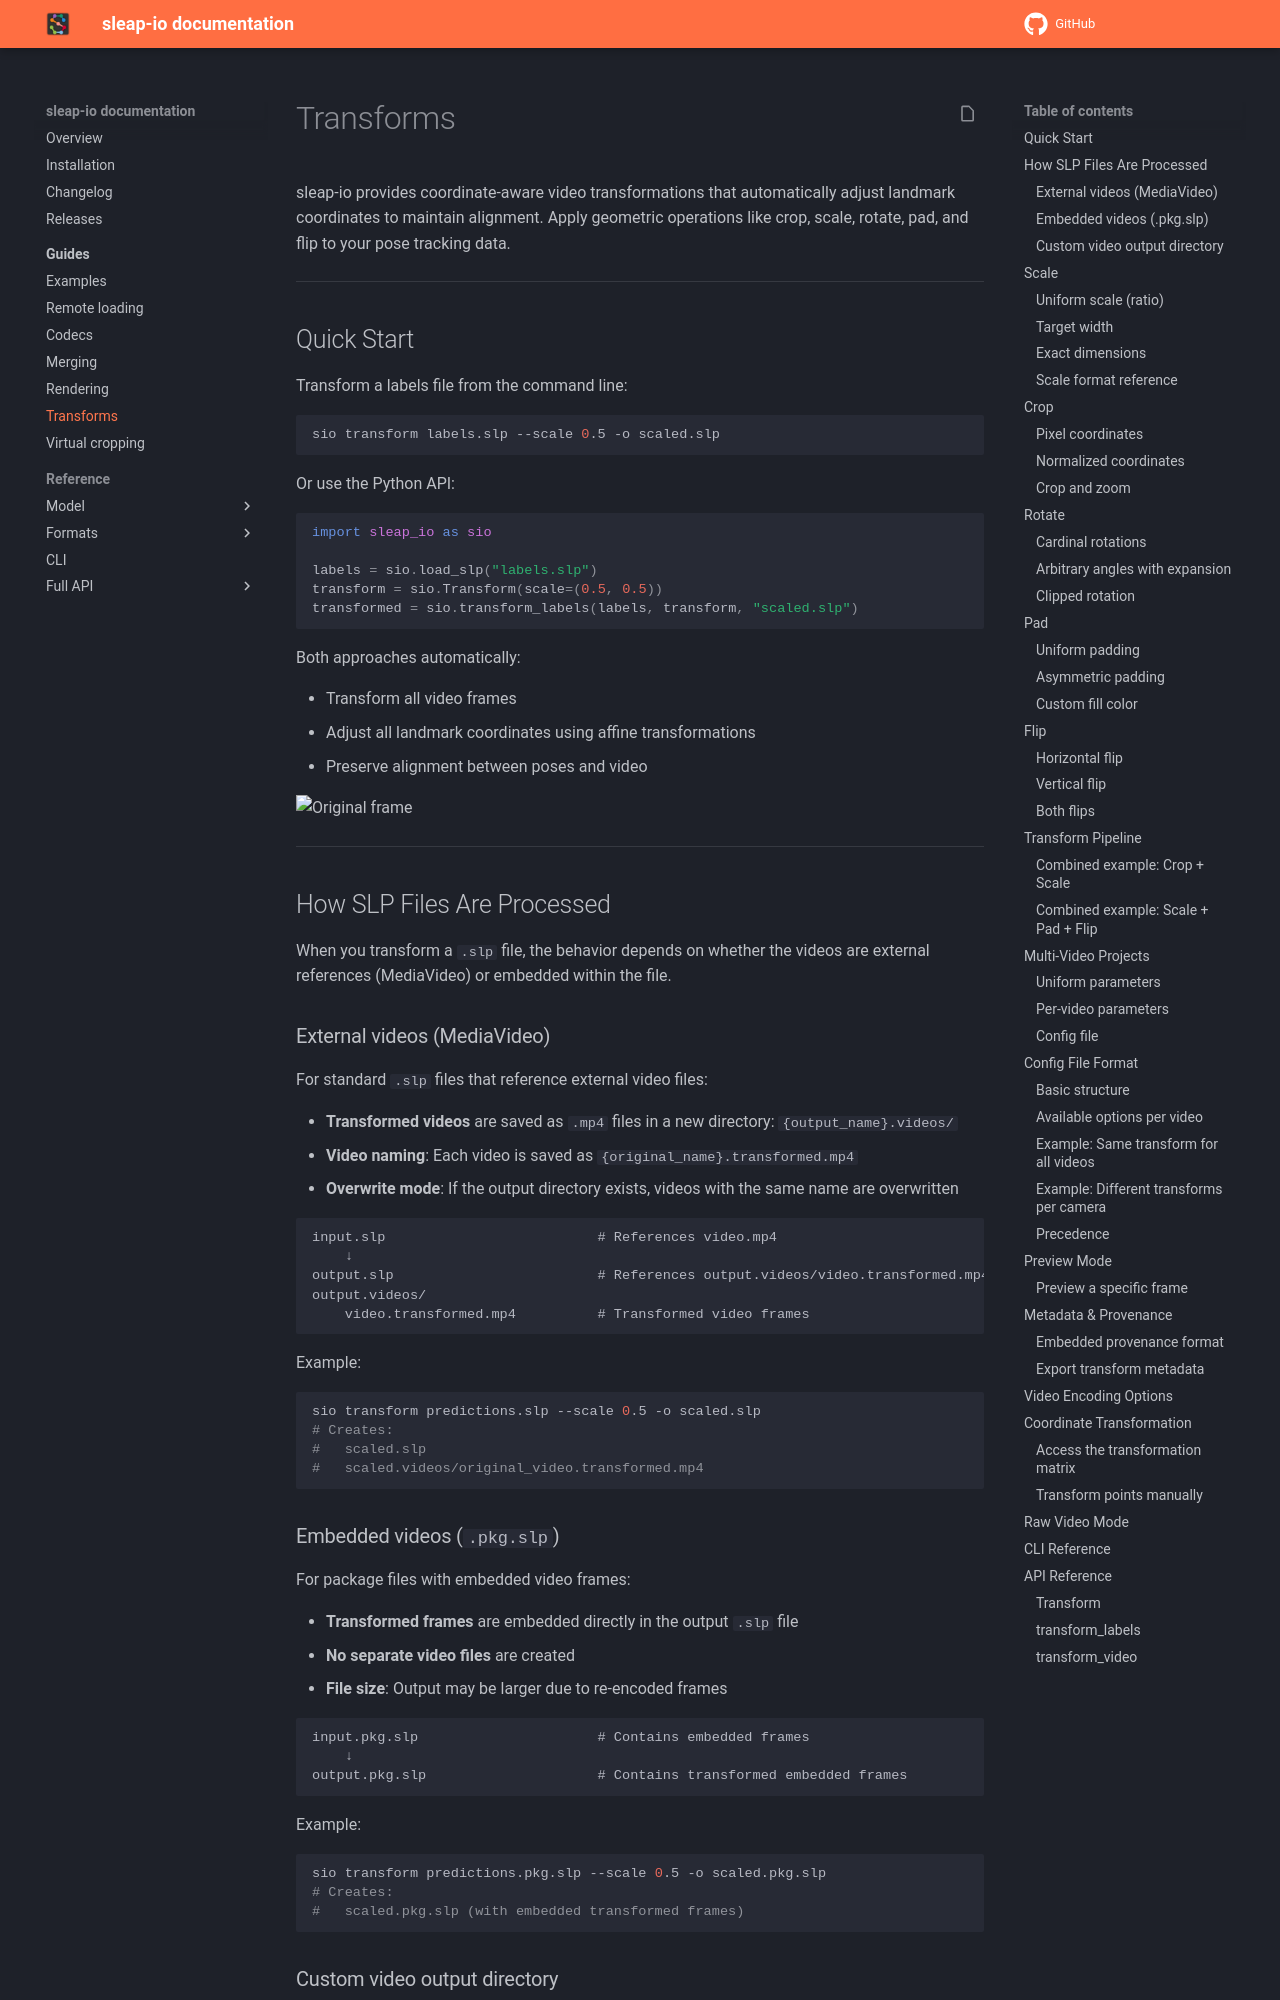

repository: talmolab/sleap-io · page: dev/transforms/index.html · generator: mkdocs

# Transforms

sleap-io provides coordinate-aware video transformations that automatically adjust landmark coordinates to maintain alignment. Apply geometric operations like crop, scale, rotate, pad, and flip to your pose tracking data.

---

## Quick Start

Transform a labels file from the command line:

```bash
sio transform labels.slp --scale 0.5 -o scaled.slp
```

Or use the Python API:

```python
import sleap_io as sio

labels = sio.load_slp("labels.slp")
transform = sio.Transform(scale=(0.5, 0.5))
transformed = sio.transform_labels(labels, transform, "scaled.slp")
```

Both approaches automatically:

- Transform all video frames
- Adjust all landmark coordinates using affine transformations
- Preserve alignment between poses and video

![Original frame](assets/transforms/original.png)

---

## How SLP Files Are Processed

When you transform a `.slp` file, the behavior depends on whether the videos are external references (MediaVideo) or embedded within the file.
